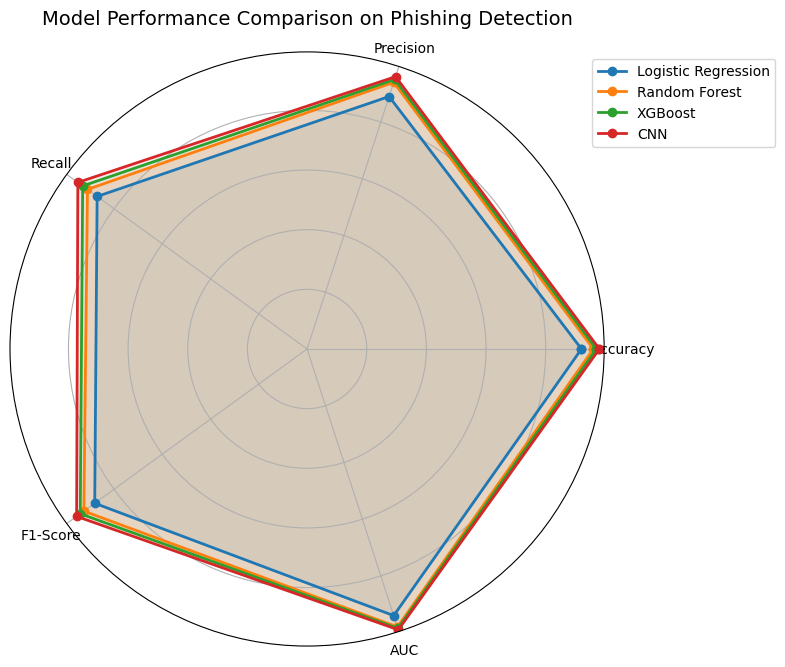

Reproduce this figure in Python.
# import matplotlib.pyplot as plt
# import pandas as pd
# import numpy as np

# # 设置中文字体，避免中文显示乱码（虽然标题是英文，保留该配置更通用）
# plt.rcParams['font.sans-serif'] = ['SimHei', 'Arial Unicode MS', 'sans-serif']

# # 定义评估指标、模型名称和对应的性能数据
# metrics = ['Accuracy', 'Precision', 'Recall', 'F1-Score', 'AUC']
# models = ['Logistic Regression', 'Random Forest', 'XGBoost', 'CNN']

# data = {
# 'Logistic Regression': [0.92, 0.89, 0.87, 0.88, 0.94],
# 'Random Forest': [0.96, 0.94, 0.91, 0.925, 0.98],
# 'XGBoost': [0.97, 0.95, 0.93, 0.94, 0.985],
# 'CNN': [0.98, 0.96, 0.95, 0.955, 0.99]
# }

# # 计算雷达图的角度（闭合雷达图需要首尾相连）
# angles = np.linspace(0, 2 * np.pi, len(metrics), endpoint=False).tolist()
# angles += angles[:1]# 追加第一个角度，让雷达图闭合

# # 创建极坐标子图，设置画布尺寸
# fig, ax = plt.subplots(figsize=(8, 8), subplot_kw=dict(projection='polar'))

# # 遍历每个模型，绘制对应的雷达图曲线并填充
# for model in models:
# values = data[model]
# values += values[:1]# 追加第一个数值，让曲线闭合
# ax.plot(angles, values, 'o-', linewidth=2, label=model)
# ax.fill(angles, values, alpha=0.1)# 填充区域，透明度0.1

# # 配置雷达图样式
# ax.set_yticklabels([])# 隐藏径向刻度标签（避免数值重叠）
# ax.set_xticks(angles[:-1])# 设置角度刻度（去掉最后一个重复的角度）
# ax.set_xticklabels(metrics)# 角度刻度对应评估指标
# ax.set_title('Model Performance Comparison on Phishing Detection', size=14, pad=20)# 图表标题
# ax.legend(loc='upper right', bbox_to_anchor=(1.3, 1.0))# 图例位置调整

# # 自动调整布局，避免元素重叠
# plt.tight_layout()
# # 显示图表（本地运行必须添加，Jupyter环境可省略）
# plt.show()


import matplotlib.pyplot as plt

import pandas as pd

import numpy as np



plt.rcParams['font.sans-serif'] = ['SimHei', 'Arial Unicode MS', 'sans-serif']



metrics = ['Accuracy', 'Precision', 'Recall', 'F1-Score', 'AUC']

models = ['Logistic Regression', 'Random Forest', 'XGBoost', 'CNN']



data = {

'Logistic Regression': [0.92, 0.89, 0.87, 0.88, 0.94],

'Random Forest': [0.96, 0.94, 0.91, 0.925, 0.98],

'XGBoost': [0.97, 0.95, 0.93, 0.94, 0.985],

'CNN': [0.98, 0.96, 0.95, 0.955, 0.99]

}



angles = np.linspace(0, 2 * np.pi, len(metrics), endpoint=False).tolist()

angles += angles[:1]



fig, ax = plt.subplots(figsize=(8, 8), subplot_kw=dict(projection='polar'))

for model in models:
    values = data[model]
    values += values[:1]
    ax.plot(angles, values, 'o-', linewidth=2, label=model)
    ax.fill(angles, values, alpha=0.1)



ax.set_yticklabels([])

ax.set_xticks(angles[:-1])

ax.set_xticklabels(metrics)

ax.set_title('Model Performance Comparison on Phishing Detection', size=14, pad=20)

ax.legend(loc='upper right', bbox_to_anchor=(1.3, 1.0))

plt.tight_layout()
plt.show()